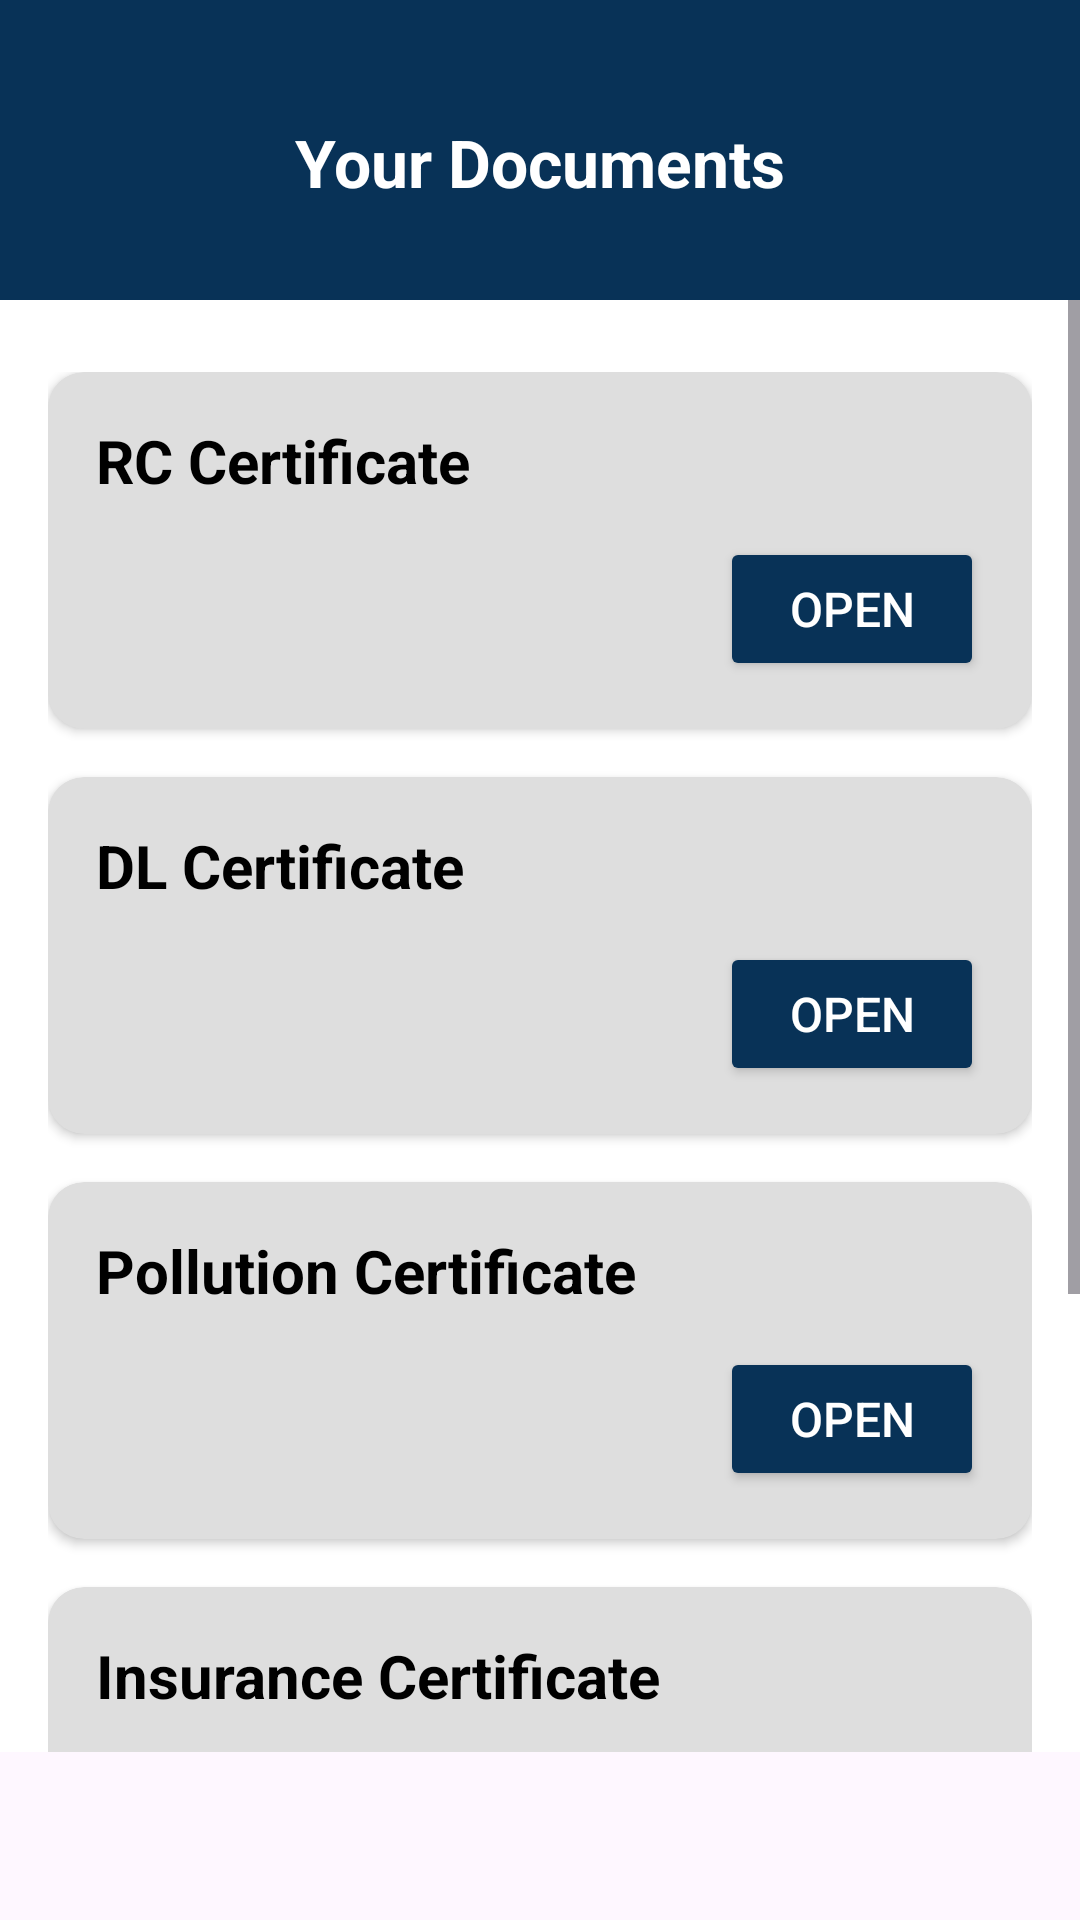

The Android layout XML behind this screen, and the referenced resources:
<!-- AndroidManifest.xml: application theme Theme.TripTogether -->
<!-- res/layout/fragment_docs.xml -->
<?xml version="1.0" encoding="utf-8"?>
<androidx.constraintlayout.widget.ConstraintLayout
    xmlns:android="http://schemas.android.com/apk/res/android"
    xmlns:app="http://schemas.android.com/apk/res-auto"
    xmlns:tools="http://schemas.android.com/tools"
    android:layout_width="match_parent"
    android:layout_height="match_parent">

    
    <LinearLayout
        android:id="@+id/headerSection"
        android:layout_width="0dp"
        android:layout_height="100dp"
        android:orientation="vertical"
        android:padding="16dp"
        android:background="@color/app_button"
        app:layout_constraintTop_toTopOf="parent"
        app:layout_constraintStart_toStartOf="parent"
        app:layout_constraintEnd_toEndOf="parent"
        android:gravity="center">

        <TextView
            android:layout_width="wrap_content"
            android:layout_height="wrap_content"
            android:text="Your Documents"
            android:textSize="22sp"
            android:textStyle="bold"
            android:textColor="@android:color/white"
            android:layout_marginTop="8dp"/>
    </LinearLayout>

    
    <ScrollView
        android:layout_width="0dp"
        android:layout_height="0dp"
        android:layout_marginBottom="56dp"
    app:layout_constraintTop_toBottomOf="@id/headerSection"
    app:layout_constraintBottom_toBottomOf="parent"
    app:layout_constraintStart_toStartOf="parent"
    app:layout_constraintEnd_toEndOf="parent">

    <LinearLayout
        android:layout_width="match_parent"
        android:layout_height="wrap_content"
        android:orientation="vertical"
        android:paddingHorizontal="16dp"
        android:paddingVertical="24dp"
        android:gravity="center"
        android:background="@color/white">

        
        <androidx.cardview.widget.CardView
            android:layout_width="match_parent"
            android:layout_height="wrap_content"
            android:layout_marginBottom="16dp"
            app:cardCornerRadius="12dp"
            app:cardBackgroundColor="@color/card"
            android:background="@drawable/rounded_background">

            <LinearLayout
                android:layout_width="match_parent"
                android:layout_height="wrap_content"
                android:orientation="vertical"
                android:padding="16dp">

                <TextView
                    android:layout_width="wrap_content"
                    android:layout_height="wrap_content"
                    android:text="RC Certificate"
                    android:textSize="20sp"
                    android:textStyle="bold"
                    android:textColor="@android:color/black" />

                <Button
                    android:id="@+id/btnOpenRC"
                    android:layout_width="wrap_content"
                    android:layout_height="wrap_content"
                    android:text="Open"
                    android:layout_marginTop="12dp"
                    android:layout_gravity="end"
                    android:textSize="16sp"
                    android:backgroundTint="@color/app_button"
                    android:textColor="@android:color/white" />
            </LinearLayout>
        </androidx.cardview.widget.CardView>

        
        <androidx.cardview.widget.CardView
            android:layout_width="match_parent"
            android:layout_height="wrap_content"
            app:cardBackgroundColor="@color/card"
            android:layout_marginBottom="16dp"
            app:cardCornerRadius="12dp"
            android:background="@drawable/rounded_background">

            <LinearLayout
                android:layout_width="match_parent"
                android:layout_height="wrap_content"
                android:orientation="vertical"
                android:padding="16dp">

                <TextView
                    android:layout_width="wrap_content"
                    android:layout_height="wrap_content"
                    android:text="DL Certificate"
                    android:textSize="20sp"
                    android:textStyle="bold"
                    android:textColor="@android:color/black" />

                <Button
                    android:id="@+id/btnOpenDL"
                    android:layout_width="wrap_content"
                    android:layout_height="wrap_content"
                    android:text="Open"
                    android:layout_marginTop="12dp"
                    android:layout_gravity="end"
                    android:textSize="16sp"
                    android:backgroundTint="@color/app_button"
                    android:textColor="@android:color/white" />
            </LinearLayout>
        </androidx.cardview.widget.CardView>

        
        <androidx.cardview.widget.CardView
            android:layout_width="match_parent"
            android:layout_height="wrap_content"
            android:layout_marginBottom="16dp"
            app:cardCornerRadius="12dp"
            app:cardBackgroundColor="@color/card"
            android:background="@drawable/rounded_background">

            <LinearLayout
                android:layout_width="match_parent"
                android:layout_height="wrap_content"
                android:orientation="vertical"
                android:padding="16dp">

                <TextView
                    android:layout_width="wrap_content"
                    android:layout_height="wrap_content"
                    android:text="Pollution Certificate"
                    android:textSize="20sp"
                    android:textStyle="bold"
                    android:textColor="@android:color/black" />

                <Button
                    android:id="@+id/btnOpenPollution"
                    android:layout_width="wrap_content"
                    android:layout_height="wrap_content"
                    android:text="Open"
                    android:layout_marginTop="12dp"
                    android:layout_gravity="end"
                    android:textSize="16sp"
                    android:backgroundTint="@color/app_button"
                    android:textColor="@android:color/white" />
            </LinearLayout>
        </androidx.cardview.widget.CardView>

        
        <androidx.cardview.widget.CardView
            android:layout_width="match_parent"
            android:layout_height="wrap_content"
            app:cardCornerRadius="12dp"
            app:cardBackgroundColor="@color/card"
            android:background="@drawable/rounded_background">

            <LinearLayout
                android:layout_width="match_parent"
                android:layout_height="wrap_content"
                android:orientation="vertical"
                android:padding="16dp">

                <TextView
                    android:layout_width="wrap_content"
                    android:layout_height="wrap_content"
                    android:text="Insurance Certificate"
                    android:textSize="20sp"
                    android:textStyle="bold"
                    android:textColor="@android:color/black" />

                <Button
                    android:id="@+id/btnOpenInsurance"
                    android:layout_width="wrap_content"
                    android:layout_height="wrap_content"
                    android:text="Open"
                    android:layout_marginTop="12dp"
                    android:layout_gravity="end"
                    android:textSize="16sp"
                    android:backgroundTint="@color/app_button"
                    android:textColor="@android:color/white" />
            </LinearLayout>
        </androidx.cardview.widget.CardView>

        
        <androidx.cardview.widget.CardView
            android:layout_width="match_parent"
            android:layout_height="wrap_content"
            android:layout_marginTop="16dp"
            app:cardCornerRadius="12dp"
            app:cardBackgroundColor="@color/card"
            android:background="@drawable/rounded_background">

            <LinearLayout
                android:layout_width="match_parent"
                android:layout_height="wrap_content"
                android:orientation="vertical"
                android:padding="16dp">

                <TextView
                    android:layout_width="wrap_content"
                    android:layout_height="wrap_content"
                    android:text="Upload Other Documents"
                    android:textSize="20sp"
                    android:textStyle="bold"
                    android:textColor="@android:color/black" />

                <Button
                    android:id="@+id/btnUploadOtherDocs"
                    android:layout_width="wrap_content"
                    android:layout_height="wrap_content"
                    android:text="Upload"
                    android:layout_marginTop="12dp"
                    android:layout_gravity="end"
                    android:textSize="16sp"
                    android:backgroundTint="@color/app_button"
                    android:textColor="@android:color/white" />
            </LinearLayout>
        </androidx.cardview.widget.CardView>

    </LinearLayout>
</ScrollView>

    </androidx.constraintlayout.widget.ConstraintLayout>
<!-- resources referenced by this layout -->
<resources>
  <color name="app_button">#083257</color>
  <color name="card">#DEDEDE</color>
  <color name="white">#FFFFFFFF</color>
  <!-- drawable rounded_background (drawable) -->
  <?xml version="1.0" encoding="utf-8"?>
  <shape xmlns:android="http://schemas.android.com/apk/res/android">
      <corners android:radius="16dp" />
      <solid android:color="@color/card" />
      <padding
          android:left="16dp"
          android:top="16dp"
          android:right="16dp"
          android:bottom="16dp" />
      <stroke
          android:width="2dp"
          android:color="#E0E0E0" />
  </shape>
  <style name="Theme.TripTogether" parent="Base.Theme.TripTogether" />
  <style name="Base.Theme.TripTogether" parent="Theme.Material3.DayNight.NoActionBar">
              
              
              <item name="android:background">@drawable/transparent_background</item>
  
          </style>
</resources>
